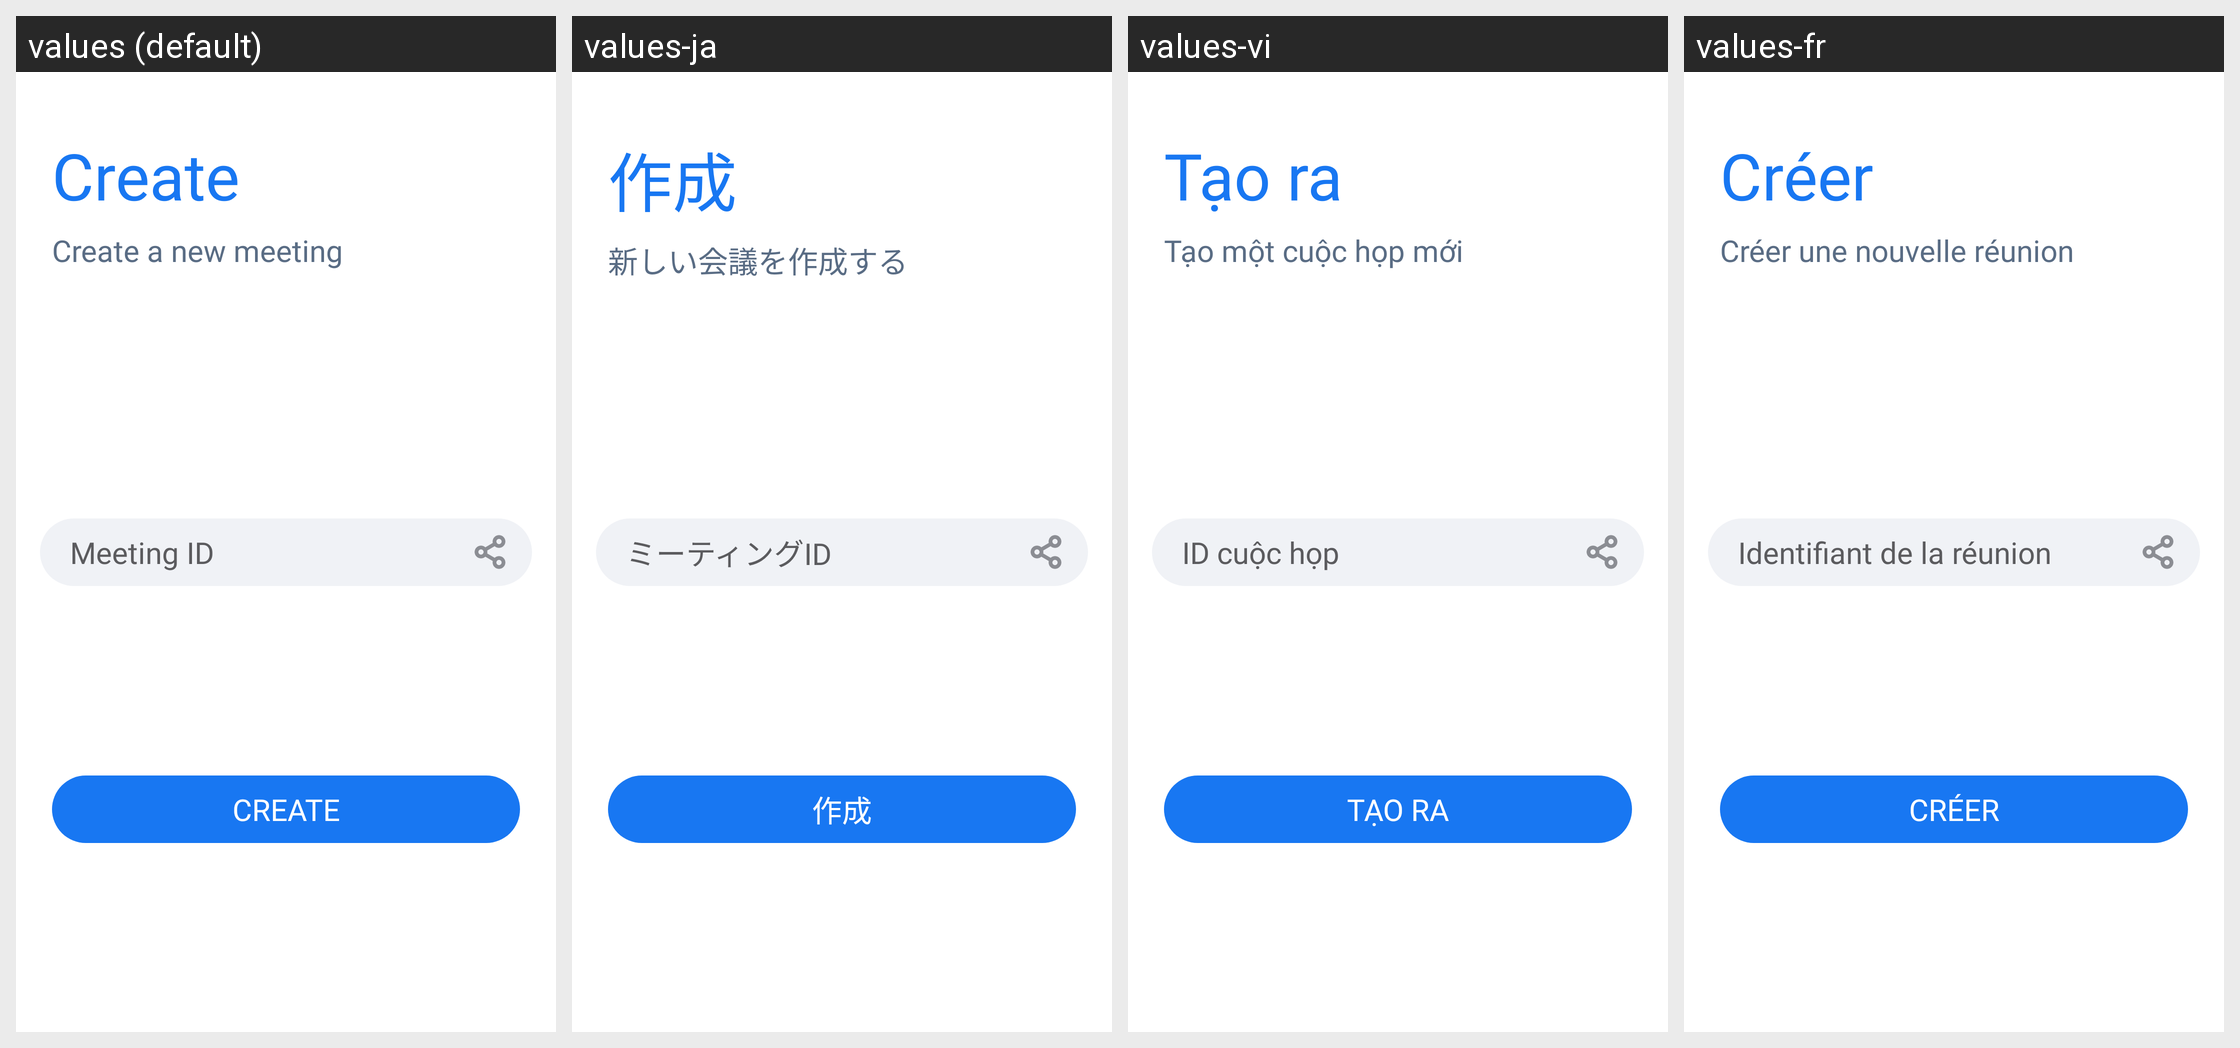

Here is an Android app screen in its default locale and in the app's own translations. Write out the translated-string differences for the strings that appear on this screen.
Android screen res/layout/create_meetings.xml rendered under 4 locales, left to right: values (default), values-ja, values-vi, values-fr. Device: Nexus 5 (rendered at 1080×1920; each locale shown at half size, 540×960, under a caption strip naming it); theme AppTheme.
Other locales in the repository, not shown: values-am, values-ar, values-bn, values-de, values-es, values-ha, values-hi, values-ig, values-it, values-ko, values-mr, values-nl, values-om, values-pt, values-ru, values-sn, values-sw, values-ta, values-te, values-tr, values-ur, values-yo, values-zh, values-zu.
Strings drawn on this screen, with the default value and each locale's value (text and hints the layout hard-codes, and strings that could not be matched under every locale, appear in the picture but are not listed):

create
  values: Create
  values-ja: 作成
  values-vi: Tạo ra
  values-fr: Créer

create_a_new_meeting
  values: Create a new meeting
  values-ja: 新しい会議を作成する
  values-vi: Tạo một cuộc họp mới
  values-fr: Créer une nouvelle réunion

meeting_id
  values: Meeting ID
  values-ja: ミーティングID
  values-vi: ID cuộc họp
  values-fr: Identifiant de la réunion
